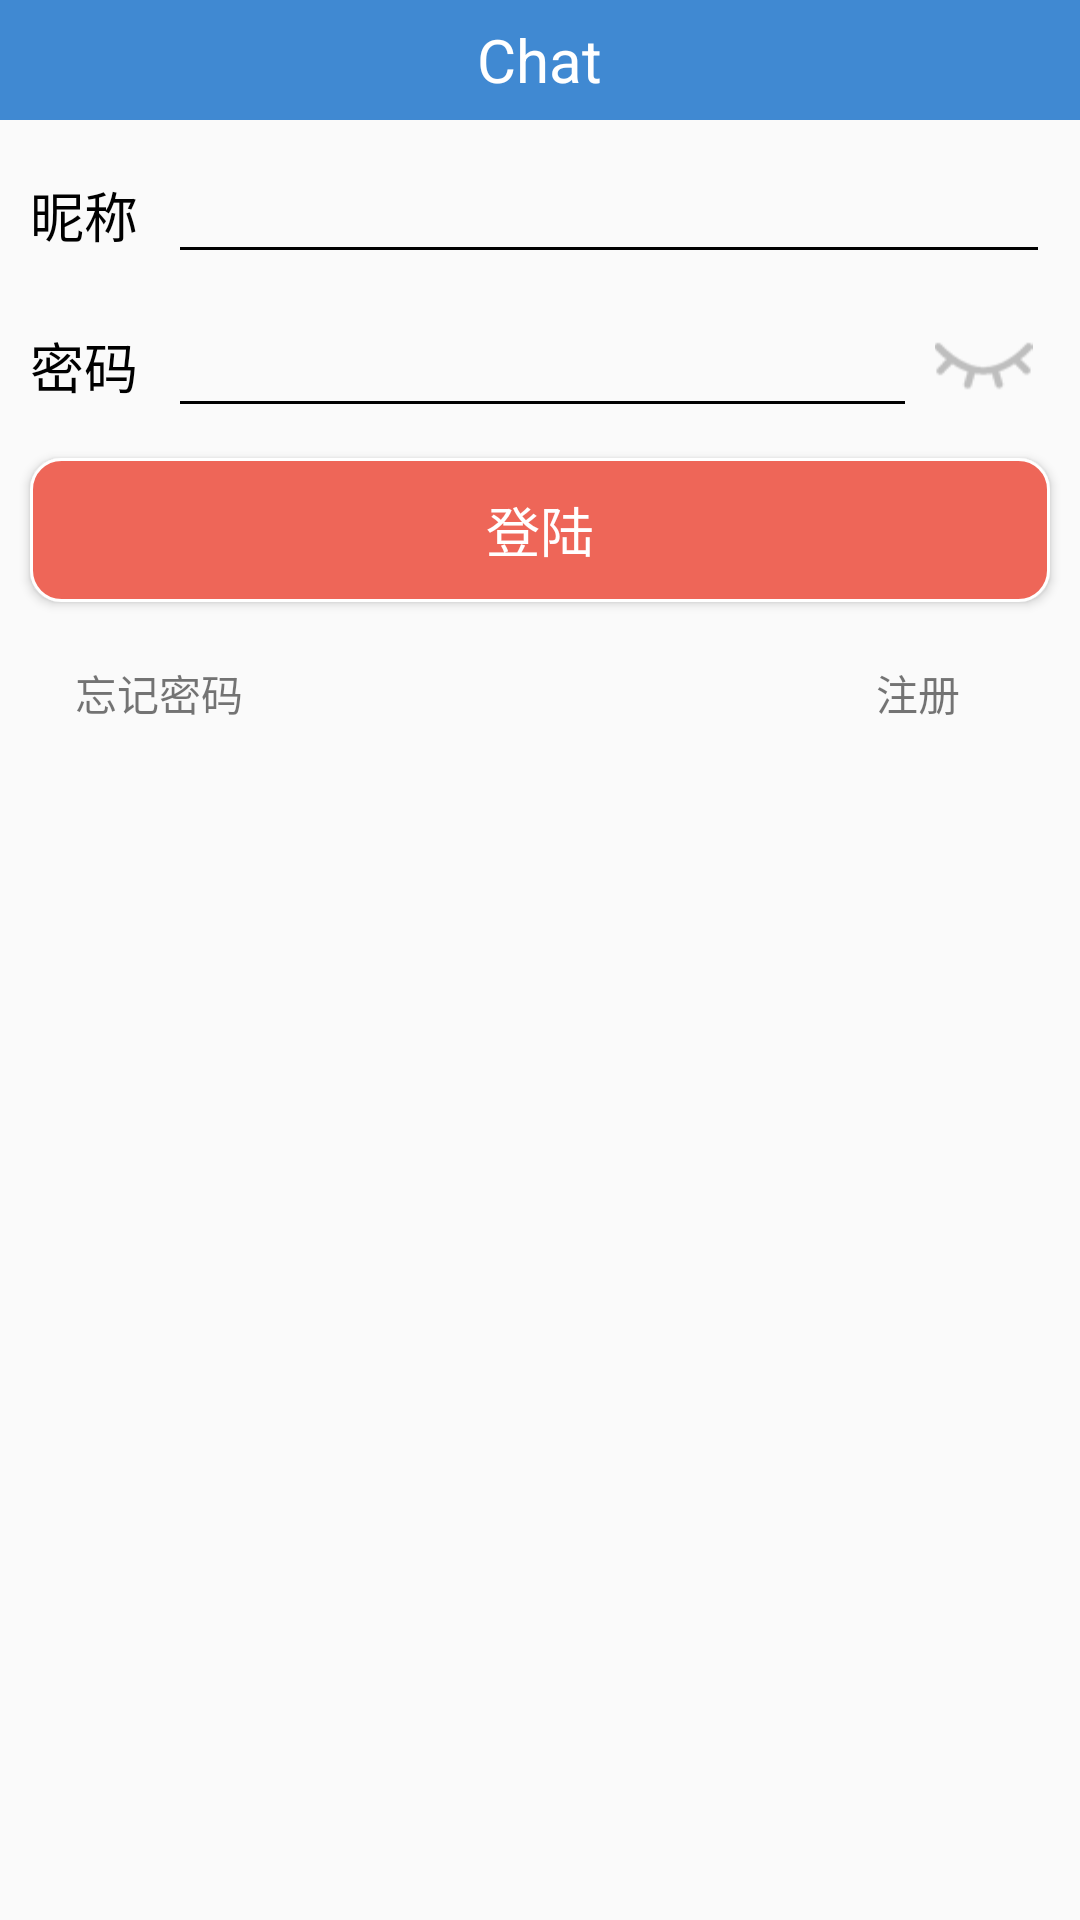

Android layout source for this screen:
<!-- AndroidManifest.xml: application theme AppTheme -->
<!-- res/layout/activity_login.xml -->
<?xml version="1.0" encoding="utf-8"?>
<LinearLayout xmlns:android="http://schemas.android.com/apk/res/android"
    android:orientation="vertical"
    android:layout_width="match_parent"
    android:layout_height="match_parent">

    <include layout="@layout/main_toolbar"/>

    <LinearLayout
        android:layout_width="match_parent"
        android:layout_height="wrap_content"
        android:orientation="horizontal"
        android:layout_marginTop="@dimen/border_magin"
        android:layout_marginLeft="@dimen/border_magin"
        android:layout_marginRight="@dimen/border_magin">
        <TextView
            android:layout_width="wrap_content"
            android:layout_height="wrap_content"
            android:text="@string/register_nick_name"
            android:textColor="@android:color/black"
            android:textSize="@dimen/middle_font_size"/>

        <EditText
            android:id="@+id/login_nick_edit"
            android:layout_width="match_parent"
            android:layout_height="wrap_content"
            android:layout_marginLeft="@dimen/border_magin"
            android:textSize="@dimen/middle_font_size"
            android:inputType="text"/>
    </LinearLayout>

    <LinearLayout
        android:layout_width="match_parent"
        android:layout_height="wrap_content"
        android:orientation="horizontal"
        android:layout_marginTop="@dimen/border_magin"
        android:layout_marginLeft="@dimen/border_magin"
        android:layout_marginRight="@dimen/border_magin">
        <TextView
            android:layout_width="wrap_content"
            android:layout_height="wrap_content"
            android:layout_gravity="center_vertical"
            android:text="@string/register_password"
            android:textSize="@dimen/middle_font_size"
            android:textColor="@android:color/black"/>

        <LinearLayout
            android:layout_width="match_parent"
            android:layout_height="wrap_content">

            <EditText
                android:id="@+id/login_pwd_edit"
                android:layout_width="wrap_content"
                android:layout_height="wrap_content"
                android:layout_marginLeft="@dimen/border_magin"
                android:layout_weight="20"
                android:inputType="textPassword"
                android:textSize="@dimen/middle_font_size" />

            <ImageView
                android:id="@+id/login_eye"
                android:layout_width="wrap_content"
                android:layout_height="wrap_content"
                android:layout_gravity="center_vertical"
                android:layout_weight="1"
                android:src="@mipmap/landing_close_eye_image"
                android:clickable="true"/>
        </LinearLayout>
    </LinearLayout>

    <Button
        android:id="@+id/login_landing_btn"
        android:layout_width="match_parent"
        android:layout_height="wrap_content"
        android:layout_margin="@dimen/border_magin"
        android:background="@drawable/corner_button"
        android:text="@string/register_land"
        android:textSize="@dimen/middle_font_size"
        android:textColor="@color/white"/>


    <RelativeLayout
        android:layout_width="match_parent"
        android:layout_height="wrap_content"
        android:layout_marginLeft="@dimen/border_magin"
        android:layout_marginRight="@dimen/border_magin">
        <TextView
            android:id="@+id/login_forgot_btn"
            android:layout_alignParentLeft="true"
            android:layout_marginTop="@dimen/border_magin"
            android:layout_marginLeft="@dimen/login_forgot_magin"
            android:layout_width="wrap_content"
            android:layout_height="wrap_content"
            android:textSize="@dimen/default_font_size"
            android:text="@string/forgot_password"
            android:clickable="true"/>
        <TextView
            android:id="@+id/login_register_btn"
            android:layout_alignParentRight="true"
            android:layout_marginTop="@dimen/border_magin"
            android:layout_marginRight="@dimen/login_register_magin"
            android:layout_width="wrap_content"
            android:layout_height="wrap_content"
            android:textSize="@dimen/default_font_size"
            android:text="@string/register_bn_text"
            android:clickable="true"/>
    </RelativeLayout>
</LinearLayout>
<!-- res/layout/main_toolbar.xml (included above) -->
<?xml version="1.0" encoding="utf-8"?>
<RelativeLayout
    xmlns:android="http://schemas.android.com/apk/res/android"
    android:id="@+id/toolbar"
    android:layout_width="match_parent"
    android:layout_height="@dimen/toolbar_size"
    android:background="@color/colorPrimary">

    <Button
        android:id="@+id/left_toolbtn"
        android:layout_alignParentLeft="true"
        android:layout_marginLeft="@dimen/border_magin"
        android:layout_centerVertical="true"
        android:layout_width="25dp"
        android:layout_height="25dp"
        android:background="@mipmap/ic_keyboard_backspace_normal"
        android:visibility="gone"/>

    <TextView
        android:id="@+id/toolbar_title"
        android:layout_width="wrap_content"
        android:layout_height="wrap_content"
        android:layout_centerHorizontal="true"
        android:layout_centerVertical="true"
        android:textColor="@color/white"
        android:text="@string/app_name"
        android:textSize = "@dimen/title_font_size"/>

    <Button
        android:id="@+id/right_toolbtn"
        android:layout_alignParentRight="true"
        android:layout_marginRight="@dimen/border_magin"
        android:layout_centerVertical="true"
        android:layout_width="25dp"
        android:layout_height="25dp"
        android:background="@mipmap/ic_more_vert_normal"
        android:visibility="gone"/>

</RelativeLayout>
<!-- resources referenced by this layout -->
<resources>
  <color name="colorPrimary">#4089d2</color>
  <color name="white">#FFFFFF</color>
  <dimen name="border_magin">10dp</dimen>
  <dimen name="default_font_size">14sp</dimen>
  <dimen name="login_forgot_magin">15dp</dimen>
  <dimen name="login_register_magin">30dp</dimen>
  <dimen name="middle_font_size">18sp</dimen>
  <dimen name="title_font_size">20sp</dimen>
  <dimen name="toolbar_size">40dp</dimen>
  <!-- drawable corner_button (drawable) -->
  <?xml version="1.0" encoding="utf-8"?>
  <shape xmlns:android="http://schemas.android.com/apk/res/android" >
      <solid
          android:color="@color/red"
          />
      <corners
          android:radius="10dp"
          />
      <stroke
          android:color="@color/white"
          android:width="1dp"
          />
  </shape>
  <!-- mipmap ic_keyboard_backspace_normal: png bitmap (mipmap-hdpi, 151 bytes) -->
  <!-- mipmap ic_more_vert_normal: png bitmap (mipmap-hdpi, 212 bytes) -->
  <!-- mipmap landing_close_eye_image: png bitmap (mipmap-hdpi, 3546 bytes) -->
  <string name="app_name">Chat</string>
  <string name="forgot_password">忘记密码</string>
  <string name="register_bn_text">注册</string>
  <string name="register_land">登陆</string>
  <string name="register_nick_name">昵称</string>
  <string name="register_password">密码</string>
  <style name="AppTheme" parent="Theme.AppCompat.Light.NoActionBar">
          <item name="colorPrimary">@color/colorPrimary</item>
          <item name="colorPrimaryDark">@color/colorPrimaryDark</item>
          <item name="colorAccent">@color/colorAccent</item>
          
          <item name="colorControlNormal">@color/black</item>
          
          <item name="colorControlActivated">@color/colorPrimary</item>
      </style>
  <color name="red">#EE6658</color>
  <color name="colorPrimaryDark">#4089d2</color>
  <color name="colorAccent">#FF4081</color>
  <color name="black">#000000</color>
</resources>
